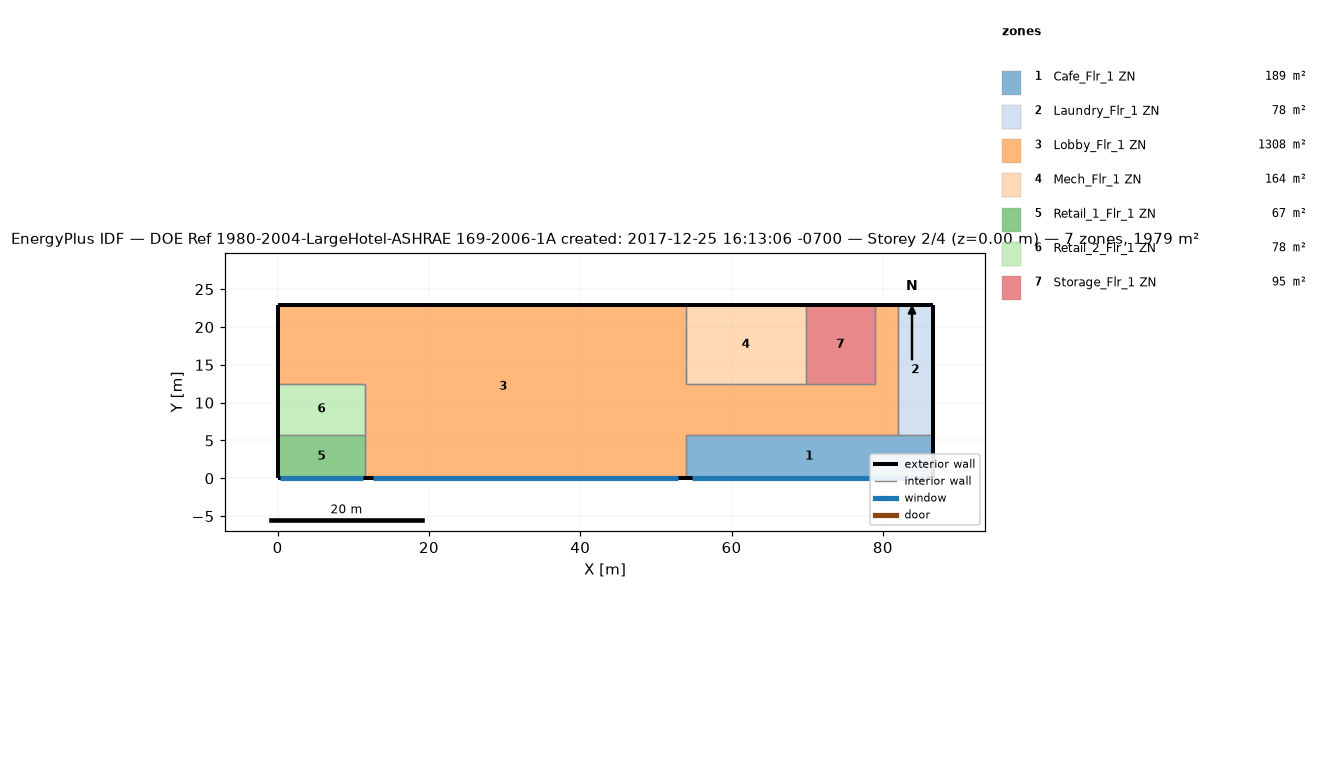
=== STOREY PLAN SPEC (per zone: floor XY polygon, exterior-wall plan segments, windows/doors) ===
zone 1: Cafe_Flr_1 ZN  (188.9 m²)
  floor: (86.56, 5.79) (86.56, 0.00) (53.95, 0.00) (53.95, 5.79)
  exterior wall: (86.56, 0.00) – (86.56, 5.79)  [5.8 m]
  exterior wall: (53.95, 0.00) – (86.56, 0.00)  [32.6 m]
    window: (54.73, 0.00) – (85.78, 0.00)  [66.9 m²]
  interior walls: 3
zone 2: Laundry_Flr_1 ZN  (78.0 m²)
  floor: (86.56, 22.86) (86.56, 5.79) (81.99, 5.79) (81.99, 22.86)
  exterior wall: (86.56, 5.79) – (86.56, 22.86)  [17.1 m]
  exterior wall: (86.56, 22.86) – (81.99, 22.86)  [4.6 m]
  interior walls: 2
zone 3: Lobby_Flr_1 ZN  (1308.2 m²)
  floor: (53.95, 22.86) (53.95, 0.00) (11.58, 0.00) (11.58, 12.50) (0.00, 12.50) (0.00, 22.86)
  floor: (81.99, 22.86) (81.99, 5.79) (53.95, 5.79) (53.95, 12.50) (78.94, 12.50) (78.94, 22.86)
  exterior wall: (53.95, 22.86) – (0.00, 22.86)  [54.0 m]
  exterior wall: (11.58, 0.00) – (53.95, 0.00)  [42.4 m]
    window: (12.60, 0.00) – (52.93, 0.00)  [86.9 m²]
  exterior wall: (0.00, 22.86) – (0.00, 12.50)  [10.4 m]
  exterior wall: (81.99, 22.86) – (78.94, 22.86)  [3.0 m]
  interior walls: 10
zone 4: Mech_Flr_1 ZN  (164.2 m²)
  floor: (69.80, 22.86) (69.80, 12.50) (53.95, 12.50) (53.95, 22.86)
  exterior wall: (69.80, 22.86) – (53.95, 22.86)  [15.8 m]
  interior walls: 3
zone 5: Retail_1_Flr_1 ZN  (67.1 m²)
  floor: (11.58, 5.79) (11.58, 0.00) (0.00, 0.00) (0.00, 5.79)
  exterior wall: (0.00, 0.00) – (11.58, 0.00)  [11.6 m]
    window: (0.28, 0.00) – (11.30, 0.00)  [23.8 m²]
  exterior wall: (0.00, 5.79) – (0.00, 0.00)  [5.8 m]
  interior walls: 2
zone 6: Retail_2_Flr_1 ZN  (77.7 m²)
  floor: (11.58, 12.50) (11.58, 5.79) (0.00, 5.79) (0.00, 12.50)
  exterior wall: (0.00, 12.50) – (0.00, 5.79)  [6.7 m]
  interior walls: 3
zone 7: Storage_Flr_1 ZN  (94.8 m²)
  floor: (78.94, 22.86) (78.94, 12.50) (69.80, 12.50) (69.80, 22.86)
  exterior wall: (78.94, 22.86) – (69.80, 22.86)  [9.1 m]
  interior walls: 3

=== DERIVED (storey summary) ===
Building: DOE Ref 1980-2004-LargeHotel-ASHRAE 169-2006-1A created: 2017-12-25 16:13:06 -0700
Storey: 2 of 4  (floor level z = 0.00 m)
Storey gross floor area: 1978.8 m²
Zones on this storey: 7
  - Cafe_Flr_1 ZN: floor 188.9 m²; exterior wall 38.4 m (152.2 m²); 1 window(s) 66.9 m²; WWR 44.0%
  - Laundry_Flr_1 ZN: floor 78.0 m²; exterior wall 21.6 m (85.8 m²); WWR 0.0%
  - Lobby_Flr_1 ZN: floor 1308.2 m²; exterior wall 109.7 m (434.8 m²); 1 window(s) 86.9 m²; WWR 20.0%
  - Mech_Flr_1 ZN: floor 164.2 m²; exterior wall 15.8 m (62.8 m²); WWR 0.0%
  - Retail_1_Flr_1 ZN: floor 67.1 m²; exterior wall 17.4 m (68.8 m²); 1 window(s) 23.8 m²; WWR 34.5%
  - Retail_2_Flr_1 ZN: floor 77.7 m²; exterior wall 6.7 m (26.6 m²); WWR 0.0%
  - Storage_Flr_1 ZN: floor 94.8 m²; exterior wall 9.1 m (36.2 m²); WWR 0.0%
Zone adjacency (shared interzone walls):
  - Cafe_Flr_1 ZN ↔ Laundry_Flr_1 ZN
  - Cafe_Flr_1 ZN ↔ Lobby_Flr_1 ZN
  - Laundry_Flr_1 ZN ↔ Lobby_Flr_1 ZN
  - Lobby_Flr_1 ZN ↔ Mech_Flr_1 ZN
  - Lobby_Flr_1 ZN ↔ Retail_1_Flr_1 ZN
  - Lobby_Flr_1 ZN ↔ Retail_2_Flr_1 ZN
  - Lobby_Flr_1 ZN ↔ Storage_Flr_1 ZN
  - Mech_Flr_1 ZN ↔ Storage_Flr_1 ZN
  - Retail_1_Flr_1 ZN ↔ Retail_2_Flr_1 ZN